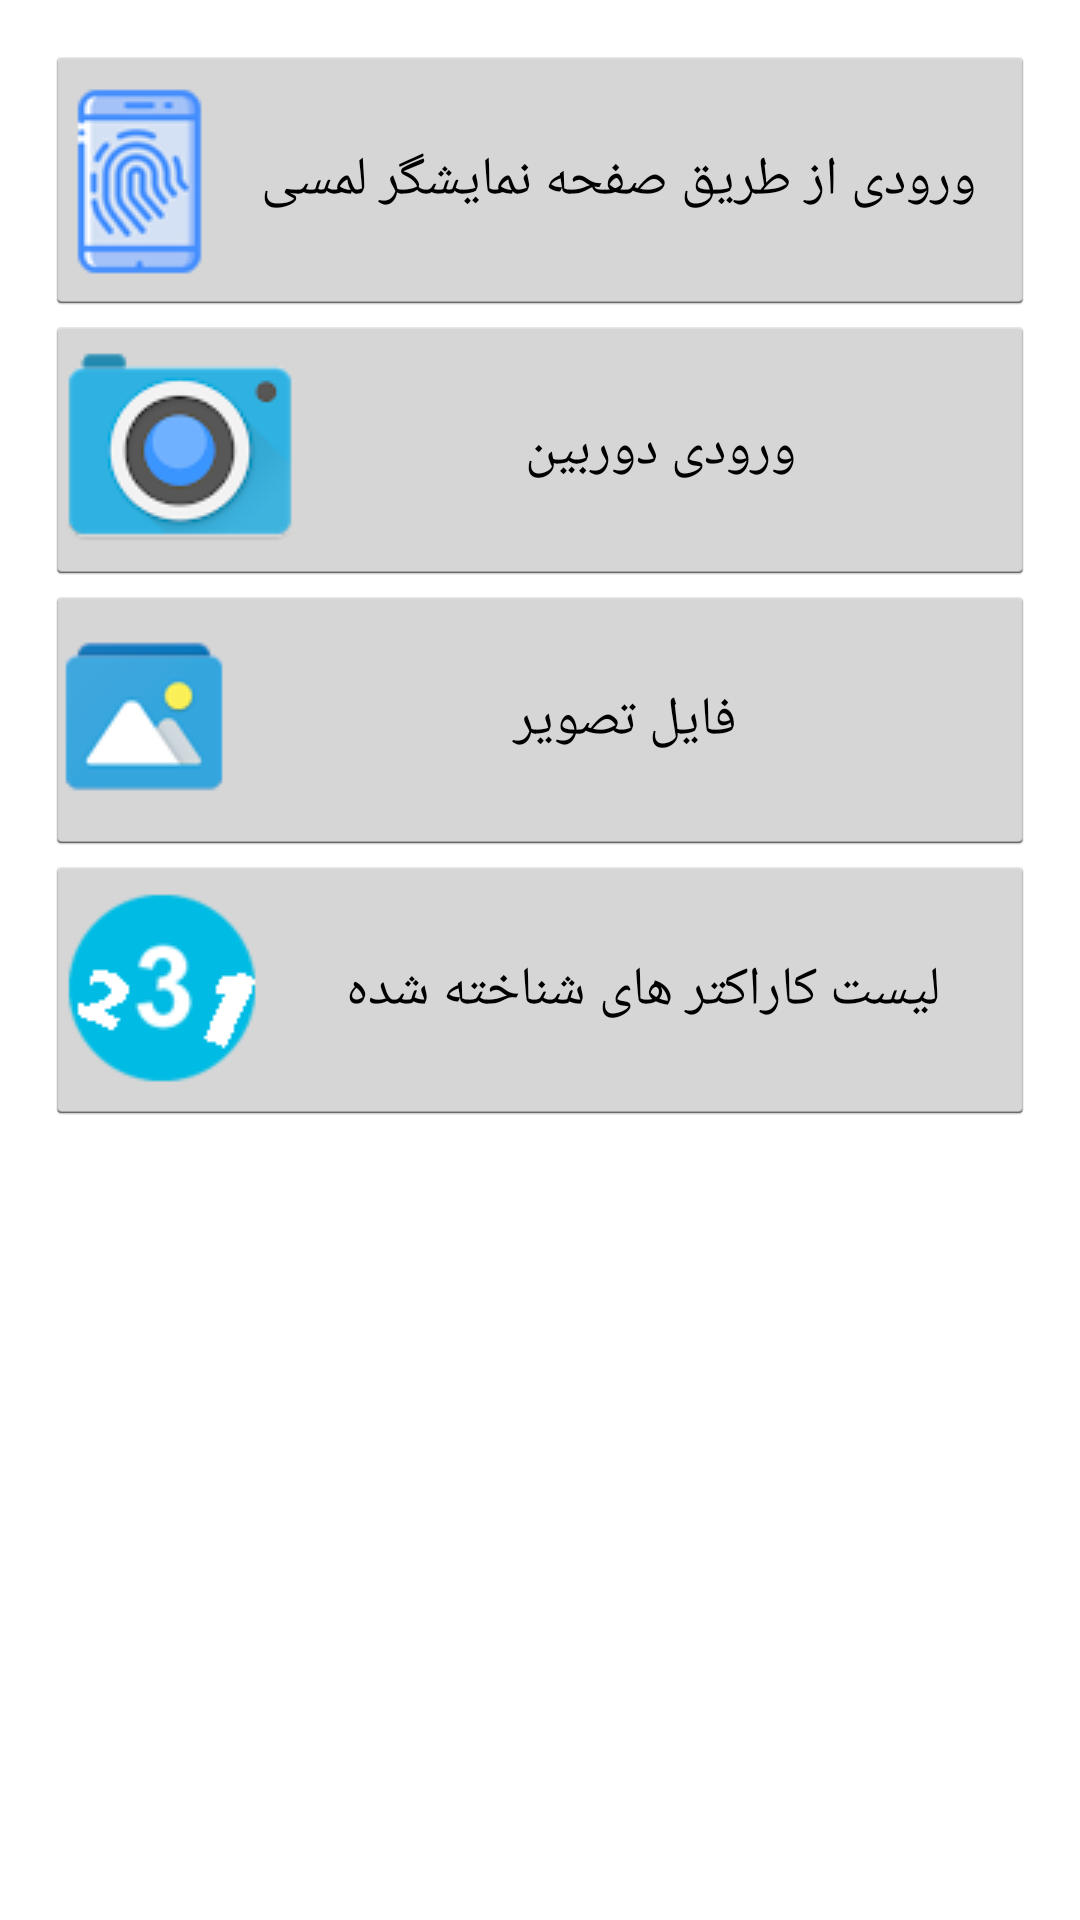

The Android layout XML behind this screen, and the referenced resources:
<!-- AndroidManifest.xml: application theme AppTheme -->
<!-- res/layout/activity_main.xml -->
<LinearLayout xmlns:android="http://schemas.android.com/apk/res/android"
    xmlns:tools="http://schemas.android.com/tools"
    android:layout_width="match_parent"
    android:layout_height="match_parent"
    android:orientation="vertical"
    android:padding="@dimen/navig_spacing" >

    <Button
        android:layout_width="match_parent"
        android:layout_height="90dp"
        android:id="@+id/navig_handwriting"
        android:onClick="onNavigHandwritingClick"
        android:padding="@dimen/navig_padding"
        android:text="@string/navig_handwriting"
        android:drawableLeft="@drawable/tch"/>

    <Button
        android:layout_width="match_parent"
        android:layout_height="90dp"
        android:id="@+id/navig_camera"
        android:onClick="onNavigCameraClick"
        android:padding="@dimen/navig_padding"
        android:text="@string/navig_camera"
        android:drawableLeft="@drawable/cmra" />

    <Button
        android:layout_width="match_parent"
        android:layout_height="90dp"
        android:id="@+id/navig_image"
        android:onClick="onNavigImageClick"
        android:padding="@dimen/navig_padding"
        android:text="@string/navig_image"
        android:drawableLeft="@drawable/glry" />

    <Button
        android:layout_width="match_parent"
        android:layout_height="90dp"
        android:id="@+id/navig_characters"
        android:onClick="onNavigCharactersClick"
        android:padding="@dimen/navig_padding"
        android:text="@string/navig_characters"
        android:drawableLeft="@drawable/three"/>





</LinearLayout>
<!-- resources referenced by this layout -->
<resources>
  <dimen name="navig_padding">5dp</dimen>
  <dimen name="navig_spacing">15dp</dimen>
  <!-- drawable cmra: png bitmap (drawable, 5297 bytes) -->
  <!-- drawable glry: png bitmap (drawable, 3718 bytes) -->
  <!-- drawable tch: png bitmap (drawable, 5163 bytes) -->
  <!-- drawable three: png bitmap (drawable, 3840 bytes) -->
  <string name="navig_camera">ورودی دوربین</string>
  <string name="navig_characters">لیست کاراکتر های شناخته شده </string>
  <string name="navig_handwriting">ورودی از طریق صفحه نمایشگر لمسی</string>
  <string name="navig_image">فایل تصویر</string>
  <style name="AppTheme" parent="android:Theme.Holo" />
</resources>
